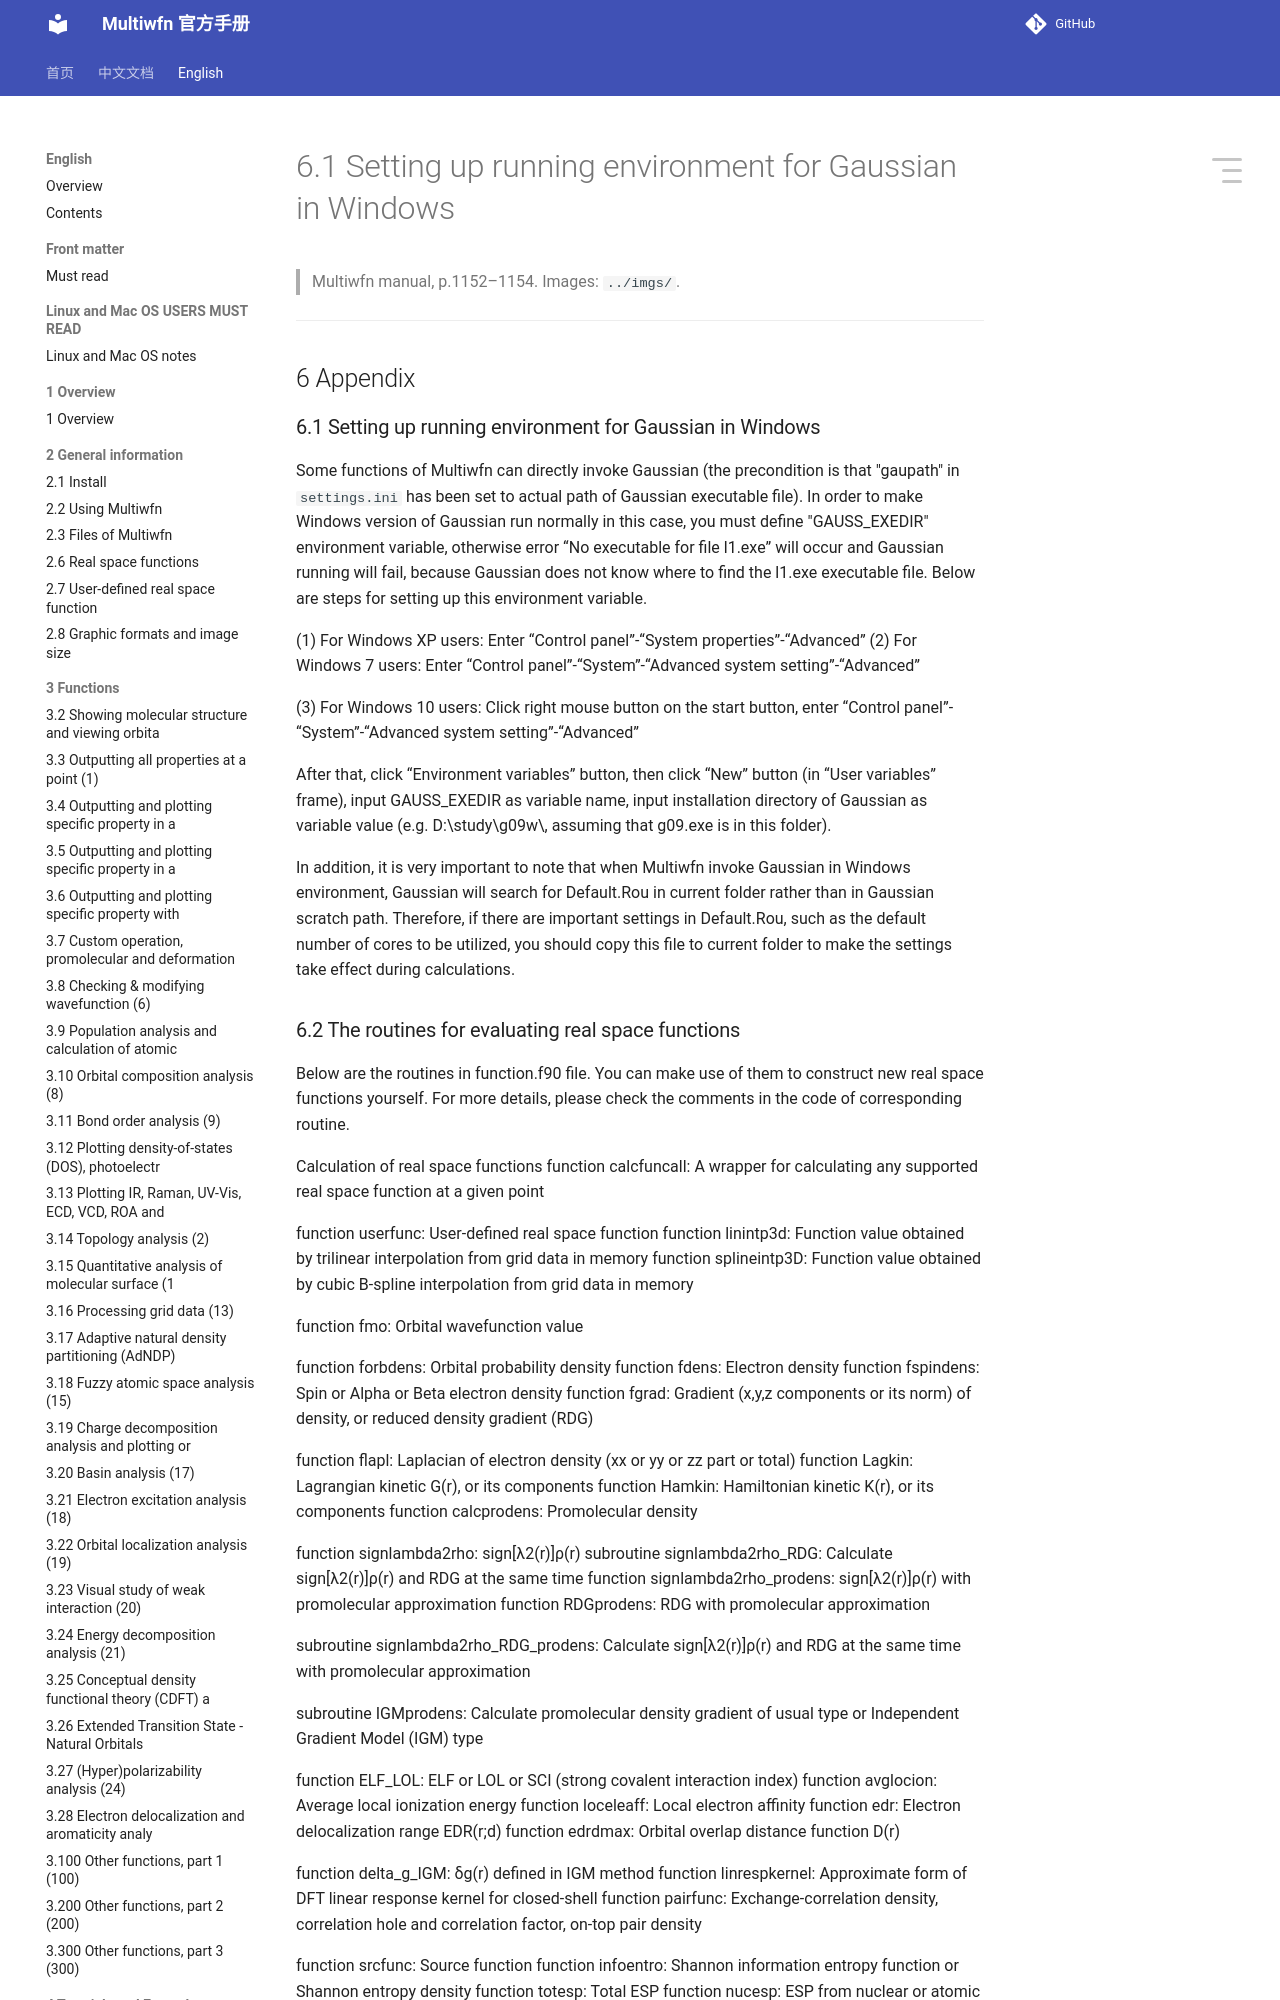

repository: wxyhgk/multiwfn-docs · page: en/78_6-1-setting-up-running-environment-for-gaussian.html · generator: mkdocs

# 6.1 Setting up running environment for Gaussian in Windows

> Multiwfn manual, p.1152–1154. Images: `../imgs/`.

---

<!-- p.1152 -->


## 6 Appendix


### 6.1 Setting up running environment for Gaussian in Windows



Some functions of Multiwfn can directly invoke Gaussian (the precondition is that "gaupath" in `settings.ini` has been set to actual path of Gaussian executable file). In order to make Windows version of Gaussian run normally in this case, you must define "GAUSS_EXEDIR" environment variable, otherwise error “No executable for file l1.exe” will occur and Gaussian running will fail, because Gaussian does not know where to find the l1.exe executable file. Below are steps for setting up this environment variable.

(1) For Windows XP users: Enter “Control panel”-“System properties”-“Advanced” (2) For Windows 7 users: Enter “Control panel”-“System”-“Advanced system setting”-“Advanced”

(3) For Windows 10 users: Click right mouse button on the start button, enter “Control panel”-“System”-“Advanced system setting”-“Advanced”

After that, click “Environment variables” button, then click “New” button (in “User variables” frame), input GAUSS_EXEDIR as variable name, input installation directory of Gaussian as variable value (e.g. D:\study\g09w\, assuming that g09.exe is in this folder).

In addition, it is very important to note that when Multiwfn invoke Gaussian in Windows environment, Gaussian will search for Default.Rou in current folder rather than in Gaussian scratch path. Therefore, if there are important settings in Default.Rou, such as the default number of cores to be utilized, you should copy this file to current folder to make the settings take effect during calculations.
